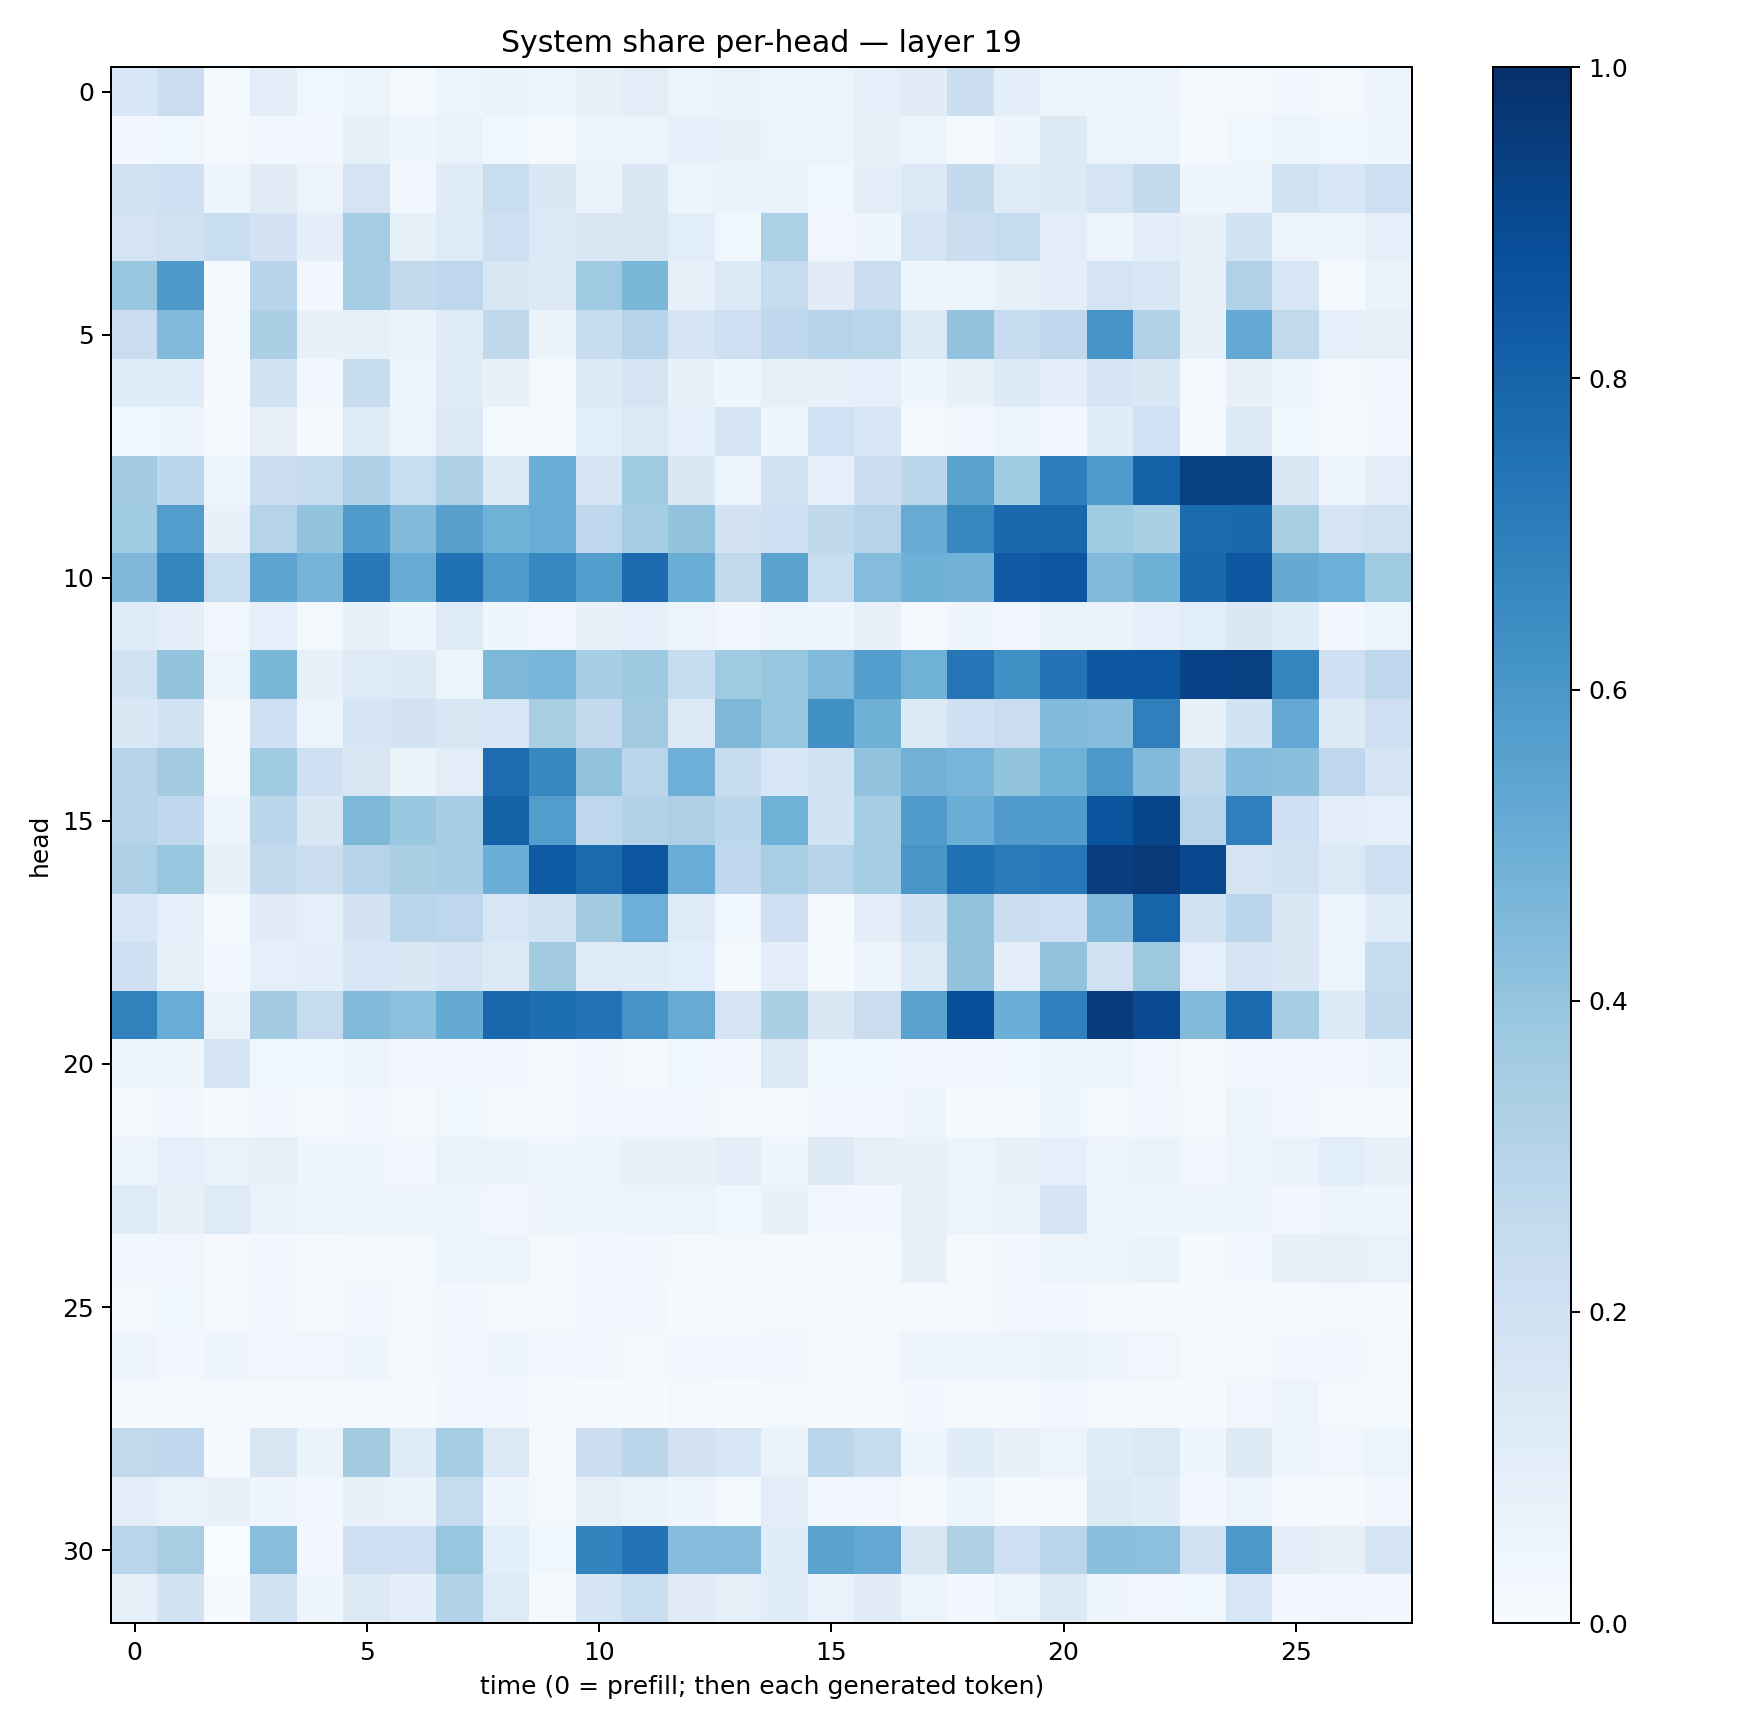

Values plotted in this chart, from the file beside it:
0.15585092, 0.22512932, 0.020245194, 0.10101381, 0.038309958, 0.054598983, 0.021217741, 0.051628634, 0.06479017, 0.050838318, 0.084192544, 0.10171523, 0.052495416, 0.06685139, 0.050155003, 0.059073377, 0.0935561, 0.110637665, 0.21874443, 0.09999883, 0.056651205, 0.050219182, 0.05589411, 0.022919903
0.02838, 0.03635, 0.0184, 0.02386, 0.02427, 0.08496, 0.04042, 0.06718, 0.03605, 0.01935, 0.0527, 0.05281, 0.08654, 0.07736, 0.05114, 0.05981, 0.07939, 0.05882, 0.01177, 0.04775, 0.1255, 0.06129, 0.05996, 0.01473
0.1904, 0.2059, 0.0446, 0.1096, 0.05547, 0.1772, 0.02962, 0.1175, 0.234, 0.1468, 0.06667, 0.1477, 0.05126, 0.06709, 0.06717, 0.03883, 0.1002, 0.1345, 0.2541, 0.1191, 0.1325, 0.1788, 0.2552, 0.04057
0.1794, 0.1977, 0.2343, 0.1827, 0.09906, 0.3549, 0.08357, 0.1244, 0.2061, 0.1376, 0.1487, 0.1505, 0.1059, 0.039, 0.3282, 0.03254, 0.04465, 0.1731, 0.2192, 0.2444, 0.102, 0.05152, 0.103, 0.07944
0.3879, 0.5926, 0.007363, 0.2942, 0.02868, 0.3492, 0.2612, 0.268, 0.1508, 0.1319, 0.3689, 0.458, 0.07244, 0.1394, 0.2495, 0.1127, 0.2293, 0.04647, 0.06174, 0.07096, 0.1012, 0.1787, 0.1533, 0.07411
0.2303, 0.4434, 0.01234, 0.3345, 0.07436, 0.08491, 0.06366, 0.1185, 0.2716, 0.06363, 0.2394, 0.2971, 0.1782, 0.2119, 0.2674, 0.302, 0.288, 0.1339, 0.4044, 0.2473, 0.2668, 0.6129, 0.3148, 0.07178
0.1147, 0.1149, 0.005844, 0.1867, 0.02373, 0.241, 0.04609, 0.1185, 0.07389, 0.01971, 0.1322, 0.1779, 0.0704, 0.0416, 0.08457, 0.07264, 0.08789, 0.04213, 0.07153, 0.1276, 0.09479, 0.1706, 0.1466, 0.01475
0.03884, 0.04644, 0.006227, 0.08024, 0.009991, 0.1216, 0.062, 0.1259, 0.01405, 0.009353, 0.1078, 0.1293, 0.09179, 0.1644, 0.04124, 0.2007, 0.1578, 0.0208, 0.03335, 0.06205, 0.02811, 0.1152, 0.2002, 0.01453
0.3583, 0.2807, 0.04117, 0.2247, 0.2418, 0.3269, 0.2322, 0.3268, 0.1269, 0.4998, 0.1796, 0.3673, 0.1454, 0.04851, 0.1899, 0.08668, 0.2227, 0.2818, 0.547, 0.3659, 0.6959, 0.5778, 0.8072, 0.9358
0.3661, 0.5718, 0.07198, 0.3019, 0.4005, 0.5847, 0.4433, 0.5562, 0.4848, 0.5077, 0.2759, 0.3537, 0.4055, 0.1812, 0.206, 0.2696, 0.3013, 0.5095, 0.6635, 0.7803, 0.7882, 0.366, 0.3334, 0.7713
0.4523, 0.6703, 0.2316, 0.542, 0.4736, 0.7188, 0.5079, 0.7533, 0.5891, 0.6671, 0.5698, 0.7707, 0.5031, 0.2621, 0.5488, 0.2338, 0.4341, 0.492, 0.4786, 0.8368, 0.8531, 0.4424, 0.4898, 0.7829
0.1216, 0.09501, 0.03331, 0.08785, 0.01974, 0.07553, 0.04376, 0.1246, 0.03966, 0.03159, 0.07138, 0.09179, 0.05799, 0.0331, 0.0581, 0.04394, 0.07069, 0.01793, 0.04056, 0.03488, 0.06647, 0.06304, 0.0864, 0.1065
0.1939, 0.4002, 0.055, 0.4607, 0.07618, 0.1236, 0.1316, 0.05351, 0.4554, 0.468, 0.3537, 0.3737, 0.2362, 0.3681, 0.3927, 0.4456, 0.5677, 0.488, 0.7271, 0.6322, 0.7401, 0.8443, 0.8499, 0.9283
0.1453, 0.1916, 0.007874, 0.2069, 0.06214, 0.1661, 0.1811, 0.1494, 0.1635, 0.3431, 0.2505, 0.3626, 0.1383, 0.4569, 0.3925, 0.6318, 0.4903, 0.1288, 0.2082, 0.2296, 0.445, 0.4314, 0.6944, 0.08154
0.295, 0.3621, 0.02339, 0.3643, 0.2041, 0.1513, 0.06608, 0.1054, 0.7676, 0.6625, 0.4037, 0.2849, 0.4935, 0.2346, 0.1553, 0.1939, 0.4058, 0.4805, 0.4653, 0.3998, 0.485, 0.5966, 0.4439, 0.2705
0.299, 0.2681, 0.04983, 0.28, 0.1455, 0.4546, 0.3844, 0.3492, 0.8108, 0.574, 0.2736, 0.3125, 0.3267, 0.281, 0.4877, 0.1857, 0.3528, 0.5747, 0.4964, 0.5765, 0.5777, 0.8584, 0.9215, 0.3042
0.3265, 0.3929, 0.07344, 0.2559, 0.2197, 0.3036, 0.3374, 0.3507, 0.4967, 0.8326, 0.7759, 0.8548, 0.5057, 0.2685, 0.3441, 0.3025, 0.3517, 0.6023, 0.7505, 0.7113, 0.7265, 0.9425, 0.9622, 0.9068
0.1594, 0.0871, 0.021, 0.1126, 0.08731, 0.1822, 0.2873, 0.2751, 0.1577, 0.1911, 0.3603, 0.4954, 0.1249, 0.03635, 0.2057, 0.02045, 0.0958, 0.1861, 0.4044, 0.223, 0.2044, 0.447, 0.7976, 0.1891
0.2037, 0.08397, 0.02727, 0.09306, 0.1011, 0.154, 0.1443, 0.1732, 0.1284, 0.3604, 0.1226, 0.1188, 0.1066, 0.01959, 0.1013, 0.01268, 0.04112, 0.1356, 0.4059, 0.09585, 0.4035, 0.1992, 0.3778, 0.08945
0.6863, 0.5049, 0.06529, 0.3565, 0.246, 0.4417, 0.4161, 0.5189, 0.7888, 0.7583, 0.7385, 0.6099, 0.5095, 0.1759, 0.3326, 0.1454, 0.2247, 0.5512, 0.8814, 0.4971, 0.6909, 0.9532, 0.9013, 0.4407
0.05616, 0.03988, 0.1717, 0.03554, 0.03537, 0.05171, 0.032, 0.02375, 0.02482, 0.01835, 0.02621, 0.01668, 0.0382, 0.02376, 0.1258, 0.03739, 0.03871, 0.02483, 0.03115, 0.03545, 0.05714, 0.0535, 0.03365, 0.02202
0.02189, 0.02481, 0.01438, 0.02803, 0.01021, 0.02735, 0.02075, 0.03546, 0.01803, 0.007614, 0.02863, 0.03323, 0.03506, 0.02308, 0.02297, 0.02353, 0.02741, 0.0409, 0.005047, 0.01067, 0.04332, 0.01931, 0.02587, 0.01673
0.05069, 0.08885, 0.06825, 0.08592, 0.03928, 0.04556, 0.0276, 0.06847, 0.06638, 0.04568, 0.05137, 0.07307, 0.0715, 0.1007, 0.04283, 0.1273, 0.0848, 0.07147, 0.05229, 0.07626, 0.08803, 0.05503, 0.06643, 0.03221
0.1247, 0.07458, 0.1243, 0.06313, 0.05912, 0.04289, 0.05077, 0.04856, 0.03416, 0.04959, 0.0443, 0.05748, 0.05846, 0.03736, 0.07599, 0.02456, 0.0262, 0.07624, 0.05817, 0.06328, 0.1674, 0.04476, 0.04195, 0.04023
0.02601, 0.03155, 0.01153, 0.02363, 0.008955, 0.01663, 0.0195, 0.05285, 0.05493, 0.01932, 0.02497, 0.02994, 0.0222, 0.01884, 0.01188, 0.01045, 0.01201, 0.08, 0.01469, 0.03007, 0.05661, 0.05994, 0.06578, 0.01165
0.01824, 0.03557, 0.02107, 0.02486, 0.01286, 0.03001, 0.01854, 0.03057, 0.02338, 0.02209, 0.0255, 0.02952, 0.01321, 0.01419, 0.02245, 0.00885, 0.008252, 0.01509, 0.009627, 0.02878, 0.03003, 0.02151, 0.01452, 0.009997
0.04793, 0.03009, 0.04408, 0.03272, 0.03166, 0.04671, 0.01779, 0.02762, 0.04432, 0.02746, 0.02647, 0.01734, 0.02666, 0.03096, 0.02461, 0.01601, 0.02161, 0.0481, 0.04535, 0.04749, 0.0658, 0.04313, 0.03173, 0.01792
0.01494, 0.01339, 0.01447, 0.008329, 0.01128, 0.01333, 0.009885, 0.02746, 0.03506, 0.01094, 0.006788, 0.005057, 0.02219, 0.006384, 0.01586, 0.005087, 0.009435, 0.02599, 0.01525, 0.008692, 0.02587, 0.02097, 0.01176, 0.006925
0.2653, 0.2657, 0.00589, 0.1511, 0.06315, 0.357, 0.1211, 0.3544, 0.1382, 0.02097, 0.2244, 0.2826, 0.1823, 0.1615, 0.06431, 0.2783, 0.2391, 0.04445, 0.1169, 0.07991, 0.05847, 0.1177, 0.1371, 0.04483
0.09651, 0.06818, 0.07144, 0.0398, 0.02819, 0.07795, 0.06378, 0.2488, 0.04829, 0.02288, 0.08358, 0.06464, 0.04221, 0.02214, 0.1029, 0.03149, 0.03454, 0.008968, 0.05282, 0.01314, 0.01916, 0.1266, 0.1165, 0.0247
0.2913, 0.3414, 0.002724, 0.4275, 0.0268, 0.2046, 0.2093, 0.3907, 0.1084, 0.03706, 0.6793, 0.7401, 0.4354, 0.4309, 0.1163, 0.5506, 0.5196, 0.1514, 0.3218, 0.2085, 0.2917, 0.4231, 0.4147, 0.1977
0.08592, 0.1871, 0.007491, 0.189, 0.04636, 0.1311, 0.1012, 0.3098, 0.1218, 0.01502, 0.1683, 0.2334, 0.1132, 0.08316, 0.1147, 0.06932, 0.1096, 0.05202, 0.02609, 0.05999, 0.1296, 0.04585, 0.03447, 0.03522
